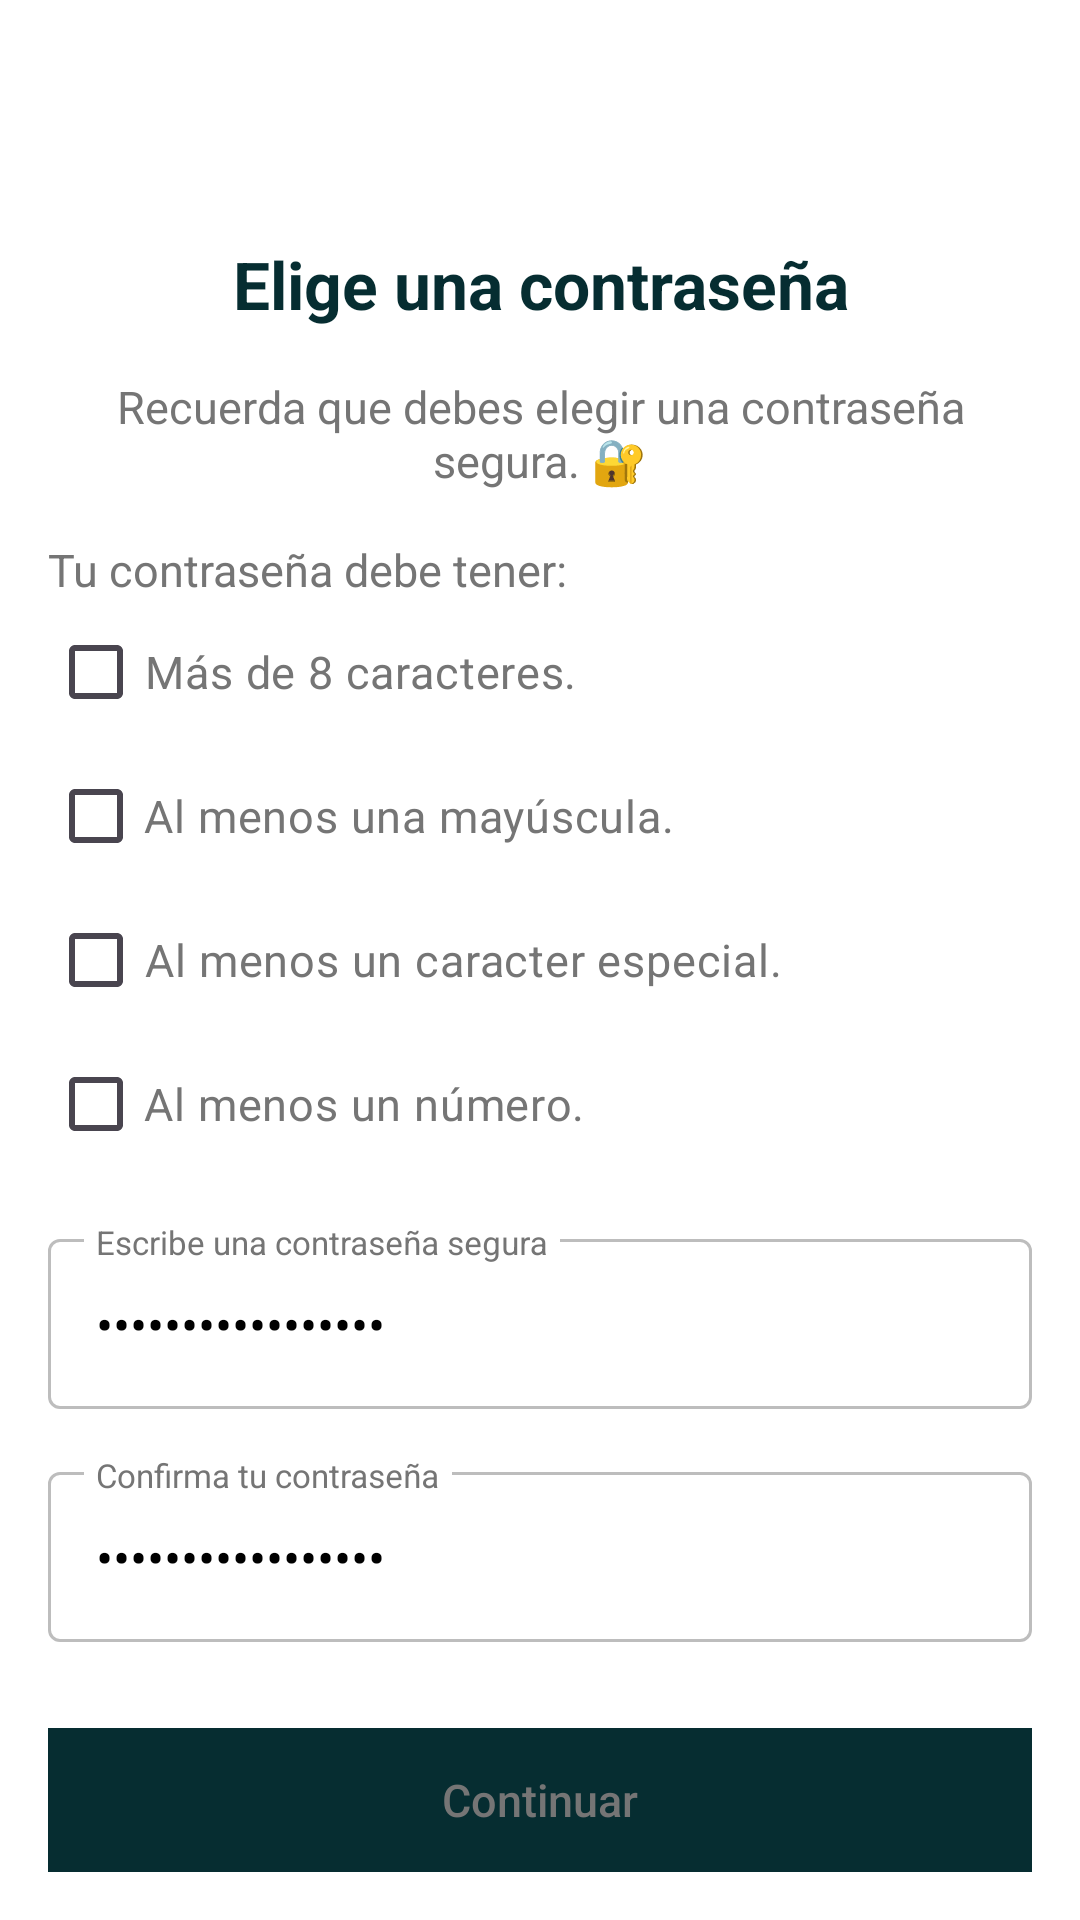

Reconstruct the res/layout file that produces this screen, plus the resources it refers to.
<!-- AndroidManifest.xml: application theme Base.Theme.StoriChallenge -->
<!-- res/layout/fragment_password.xml -->
<?xml version="1.0" encoding="utf-8"?>
<androidx.constraintlayout.widget.ConstraintLayout xmlns:android="http://schemas.android.com/apk/res/android"
    xmlns:tools="http://schemas.android.com/tools"
    android:layout_width="match_parent"
    android:layout_height="match_parent"
    xmlns:app="http://schemas.android.com/apk/res-auto"
    android:background="@color/white"
    tools:context=".modules.onboarding.passwordView.presentation.view.PasswordFragment">

    <TextView
        android:id="@+id/title"
        style="@style/TextAppearance.Stori.Title.Large"
        android:layout_width="@dimen/match_constraint"
        android:layout_height="wrap_content"
        android:layout_marginHorizontal="@dimen/dp_16"
        android:layout_marginTop="@dimen/dp_80"
        android:textColor="@color/stori_primary"
        android:textStyle="bold"
        android:text="@string/txt_password_title"
        app:layout_constraintEnd_toEndOf="parent"
        app:layout_constraintStart_toStartOf="parent"
        app:layout_constraintTop_toTopOf="parent" />

    <TextView
        android:id="@+id/description"
        style="@style/TextAppearance.Stori.Title.Small"
        android:layout_width="@dimen/match_constraint"
        android:layout_height="wrap_content"
        android:layout_marginHorizontal="@dimen/dp_16"
        android:layout_marginTop="@dimen/dp_16"
        android:text="@string/txt_password_description"
        app:layout_constraintEnd_toEndOf="parent"
        app:layout_constraintStart_toStartOf="parent"
        app:layout_constraintTop_toBottomOf="@+id/title" />

    <TextView
        android:id="@+id/instructions"
        style="@style/TextAppearance.Stori.Title.Small"
        android:layout_width="@dimen/match_constraint"
        android:layout_height="wrap_content"
        android:layout_marginHorizontal="@dimen/dp_16"
        android:layout_marginTop="@dimen/dp_16"
        android:textAlignment="inherit"
        android:text="@string/txt_instructions_password"
        app:layout_constraintEnd_toEndOf="parent"
        app:layout_constraintStart_toStartOf="parent"
        app:layout_constraintTop_toBottomOf="@+id/description" />

    <ScrollView
        android:layout_width="0dp"
        android:layout_height="0dp"
        app:layout_constraintBottom_toTopOf="@+id/btnContinue"
        app:layout_constraintEnd_toEndOf="parent"
        app:layout_constraintStart_toStartOf="parent"
        app:layout_constraintTop_toBottomOf="@+id/instructions">

        <include
            android:id="@+id/password_layout"
            layout="@layout/layout_passwrod" />

    </ScrollView>

    <Button
        android:id="@+id/btnContinue"
        style="@style/Widget.Stori.Button.Primary"
        android:layout_marginHorizontal="@dimen/dp_16"
        android:layout_marginBottom="@dimen/dp_16"
        android:background="@color/stori_primary"
        android:backgroundTint="@color/stori_primary"
        android:enabled="false"
        android:text="@string/txt_continue"
        app:layout_constraintBottom_toBottomOf="parent"
        app:layout_constraintEnd_toEndOf="parent"
        app:layout_constraintStart_toStartOf="parent" />

</androidx.constraintlayout.widget.ConstraintLayout>
<!-- res/layout/layout_passwrod.xml (included above) -->
<?xml version="1.0" encoding="utf-8"?>
<androidx.constraintlayout.widget.ConstraintLayout xmlns:android="http://schemas.android.com/apk/res/android"
    android:layout_width="match_parent"
    android:layout_height="match_parent"
    xmlns:tools="http://schemas.android.com/tools"
    xmlns:app="http://schemas.android.com/apk/res-auto">

    <LinearLayout
        android:id="@+id/validators"
        android:layout_width="0dp"
        android:layout_height="wrap_content"
        android:layout_marginStart="16dp"
        android:layout_marginEnd="16dp"
        android:orientation="vertical"
        app:layout_constraintEnd_toEndOf="parent"
        app:layout_constraintStart_toStartOf="parent"
        app:layout_constraintTop_toTopOf="parent">

        <CheckBox
            android:id="@+id/cbEightCharacters"
            style="@style/TextAppearance.Stori.Title.Small"
            android:layout_width="wrap_content"
            android:layout_height="wrap_content"
            android:clickable="false"
            android:text="@string/txt_eight_characters" />

        <CheckBox
            android:id="@+id/cbCapitalLetters"
            style="@style/TextAppearance.Stori.Title.Small"
            android:layout_width="wrap_content"
            android:layout_height="wrap_content"
            android:clickable="false"
            android:text="@string/txt_capital_letters" />

        <CheckBox
            android:id="@+id/cbSpecialCharacters"
            style="@style/TextAppearance.Stori.Title.Small"
            android:layout_width="wrap_content"
            android:layout_height="wrap_content"
            android:clickable="false"
            android:text="@string/txt_special_characters" />

        <CheckBox
            android:id="@+id/cbAtLeastOneNumber"
            style="@style/TextAppearance.Stori.Title.Small"
            android:layout_width="wrap_content"
            android:layout_height="wrap_content"
            android:clickable="false"
            android:text="@string/txt_at_least_one_number" />

    </LinearLayout>


    <com.google.android.material.textfield.TextInputLayout
        android:id="@+id/password_input"
        style="@style/TextInputLayout.Stori.OutlinedBox"
        android:layout_width="@dimen/match_constraint"
        android:layout_height="wrap_content"
        android:layout_marginHorizontal="@dimen/dp_16"
        android:layout_marginTop="16dp"
        android:hint="@string/txt_write_u_password"
        app:layout_constraintEnd_toEndOf="parent"
        app:layout_constraintStart_toStartOf="parent"
        app:layout_constraintTop_toBottomOf="@+id/validators">

        <com.google.android.material.textfield.TextInputEditText
            android:id="@+id/password"
            style="@style/TextAppearance.Stori.Widget.EditText"
            android:layout_width="match_parent"
            android:layout_height="wrap_content"
            android:inputType="textPassword"
            tools:text="nsanchez@stori.mx" />

    </com.google.android.material.textfield.TextInputLayout>

    <com.google.android.material.textfield.TextInputLayout
        android:id="@+id/re_password_input"
        style="@style/TextInputLayout.Stori.OutlinedBox"
        android:layout_width="@dimen/match_constraint"
        android:layout_height="wrap_content"
        android:layout_marginHorizontal="@dimen/dp_16"
        android:layout_marginTop="16dp"
        android:hint="@string/txt_write_u_re_password"
        app:layout_constraintEnd_toEndOf="parent"
        app:layout_constraintStart_toStartOf="parent"
        app:layout_constraintTop_toBottomOf="@+id/password_input">

        <com.google.android.material.textfield.TextInputEditText
            android:id="@+id/re_password"
            style="@style/TextAppearance.Stori.Widget.EditText"
            android:layout_width="match_parent"
            android:layout_height="wrap_content"
            android:inputType="textPassword"
            tools:text="nsanchez@stori.mx" />

    </com.google.android.material.textfield.TextInputLayout>

</androidx.constraintlayout.widget.ConstraintLayout>
<!-- resources referenced by this layout -->
<resources>
  <color name="stori_primary">#062d31</color>
  <color name="white">#FFFFFFFF</color>
  <dimen name="dp_16">16dp</dimen>
  <dimen name="dp_80">80dp</dimen>
  <dimen name="match_constraint">0dp</dimen>
  <string name="txt_at_least_one_number">Al menos un número.</string>
  <string name="txt_capital_letters">Al menos una mayúscula.</string>
  <string name="txt_continue">Continuar</string>
  <string name="txt_eight_characters">Más de 8 caracteres.</string>
  <string name="txt_instructions_password">Tu contraseña debe tener:</string>
  <string name="txt_password_description">Recuerda que debes elegir una contraseña segura. 🔐</string>
  <string name="txt_password_title">Elige una contraseña</string>
  <string name="txt_special_characters">Al menos un caracter especial.</string>
  <string name="txt_write_u_password">Escribe una contraseña segura</string>
  <string name="txt_write_u_re_password">Confirma tu contraseña</string>
  <style name="TextAppearance.Stori.Title.Large" parent="TextAppearance.AppCompat.Headline">
          <item name="android:textSize">22sp</item>
          <item name="android:textAlignment">center</item>
          <item name="lineHeight">28dp</item>
          <item name="android:textColor">@color/black</item>
      </style>
  <style name="TextAppearance.Stori.Title.Small" parent="TextAppearance.AppCompat">
          <item name="android:textSize">15sp</item>
          <item name="lineHeight">18dp</item>
          <item name="android:textColor">@color/gray_75</item>
          <item name="android:textAlignment">center</item>
      </style>
  <style name="TextAppearance.Stori.Widget.EditText" parent="Base.Theme.StoriChallenge">
          <item name="android:textSize">17sp</item>
          <item name="lineHeight">20dp</item>
          <item name="android:textColor">@color/black</item>
          <item name="hintTextColor">@color/gray_75</item>
          <item name="hintTextAppearance">@style/TextAppearance.Stori.Widget.EditText.Hint</item>
      </style>
  <style name="Base.Theme.StoriChallenge" parent="Theme.Material3.DayNight.NoActionBar">
  
          <item name="colorPrimary">@color/stori_primary_light</item>
          <item name="colorPrimaryDark">@color/stori_primary</item>
  
      </style>
  <color name="black">#FF000000</color>
  <color name="gray_75">#757575</color>
  <style name="TextAppearance.Stori.Widget.EditText.Hint" parent="Base.Theme.StoriChallenge">
          <item name="android:textSize">16sp</item>
          <item name="lineHeight">20dp</item>
          <item name="android:textColor">@color/black</item>
      </style>
  <style name="TextAppearance.Stori.HintText" parent="TextAppearance.Stori.Label.Small">
          <item name="android:textColor">@color/gray_75</item>
      </style>
  <style name="TextAppearance.Stori.HelperText" parent="TextAppearance.Stori.Label.Small">
          <item name="android:textColor">@color/gray_75</item>
      </style>
  <style name="TextAppearance.Stori.Error" parent="TextAppearance.Stori.HelperText">
          <item name="android:textColor">@color/red</item>
      </style>
  <style name="TextAppearance.Stori.Widget.Button.Primary" parent="TextAppearance.AppCompat.Widget.Button">
          <item name="android:textColor">@color/selector_button_primary_text_color</item>
          <item name="android:textSize">15sp</item>
          <item name="android:textAlignment">center</item>
          <item name="lineHeight">19dp</item>
          <item name="android:textAllCaps">false</item>
      </style>
  <color name="stori_primary_light">#04d484</color>
  <style name="TextAppearance.Stori.Label.Small" parent="TextAppearance.AppCompat.Caption">
          <item name="android:textSize">11sp</item>
          <item name="lineHeight">13dp</item>
          <item name="android:textColor">@color/gray_75</item>
      </style>
  <color name="red">#E53935</color>
  <color name="gray_e">#EEEEEE</color>
</resources>
